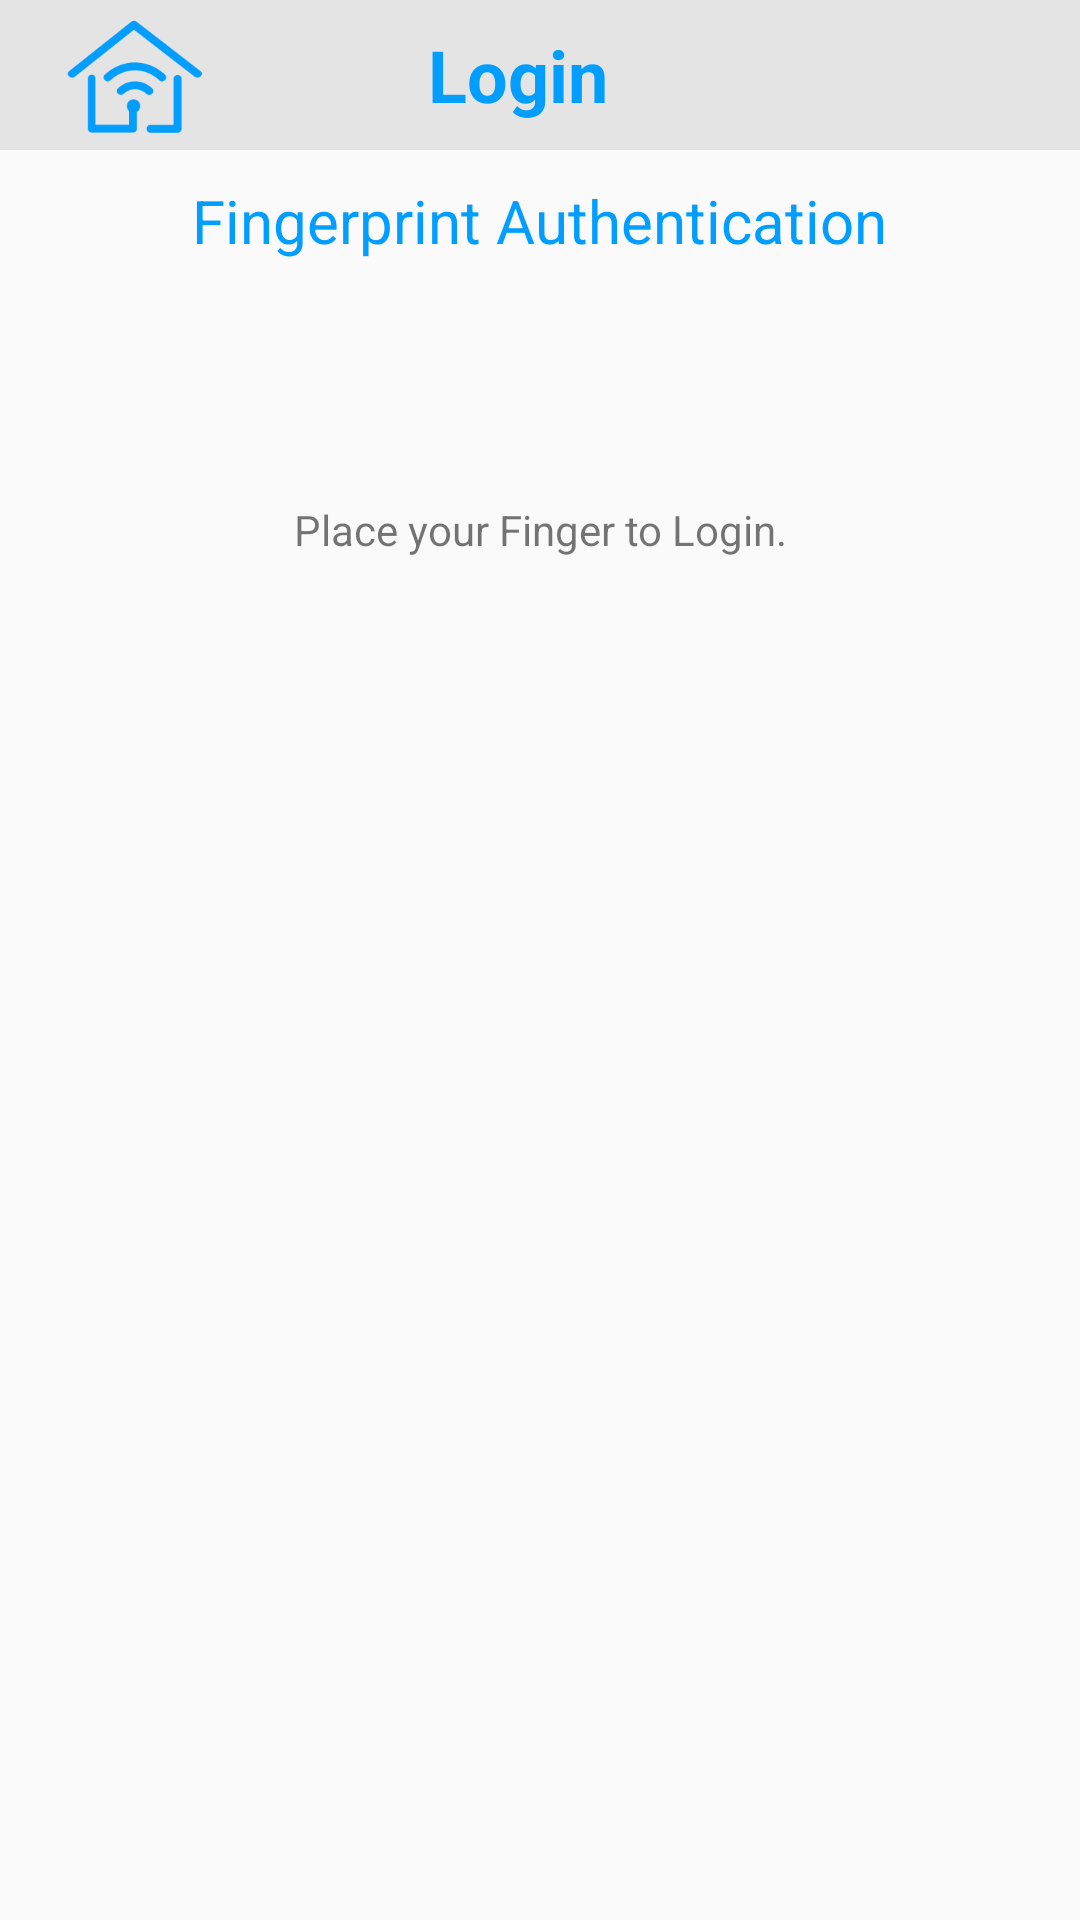

The Android layout XML behind this screen, and the referenced resources:
<!-- AndroidManifest.xml: application theme AppTheme -->
<!-- res/layout/fp_dialog.xml -->
<?xml version="1.0" encoding="utf-8"?>
<LinearLayout xmlns:android="http://schemas.android.com/apk/res/android"
    xmlns:app="http://schemas.android.com/apk/res-auto"
    android:orientation="vertical"
    android:layout_width="match_parent"

    android:layout_height="wrap_content">
    <LinearLayout
        android:layout_width="match_parent"
        android:layout_height="wrap_content"
        android:paddingBottom="30dp"
        android:orientation="vertical">
        <LinearLayout
            android:layout_width="match_parent"
            android:layout_height="50dp"
            android:background="#e4e4e4"
            android:gravity="center_vertical"
            android:weightSum="7"
            android:orientation="horizontal">

<ImageView
    android:layout_width="50dp"
    android:layout_height="50dp"
    android:layout_marginLeft="20dp"
    android:src="@drawable/sm2"
    android:tint="@color/colorPrimaryDark"/>
            <TextView
                android:layout_width="wrap_content"
                android:layout_height="match_parent"
                android:layout_weight="6"
                android:gravity="center"
                android:text="Login"
                android:layout_gravity="center_vertical"
                android:textColor="@color/colorPrimaryDark"
                android:textSize="24dp"
                android:textStyle="bold" />
            <Button
                android:layout_width="30dp"
                android:layout_height="30dp"
                android:padding="0dp"
                android:layout_marginLeft="30dp"
                android:layout_gravity="center|right"
                android:id="@+id/bc"
                android:backgroundTint="@color/colorPrimaryDark"
                android:background="@drawable/canc"/>
        </LinearLayout>
        <TextView
            android:id="@+id/headingLabel"
            android:layout_width="wrap_content"
            android:layout_height="wrap_content"
            android:layout_alignParentTop="true"
            android:layout_centerHorizontal="true"
            android:layout_gravity="center"
            android:padding="10dp"
            android:text="Fingerprint Authentication"
            android:textColor="@color/colorPrimaryDark"
            android:textSize="20dp" />

        <ImageView
            android:id="@+id/fingerprintImage"
            android:layout_width="60dp"
            android:layout_height="60dp"
            android:layout_below="@+id/headingLabel"
            android:layout_centerHorizontal="true"
            android:layout_gravity="center"
            app:srcCompat="@mipmap/ic_launcher" />

        <TextView
            android:id="@+id/paraLabel"
            android:layout_width="300dp"
            android:layout_height="wrap_content"
            android:layout_below="@+id/fingerprintImage"
            android:layout_centerHorizontal="true"
            android:layout_gravity="center"
            android:padding="10dp"
            android:text="Place your Finger to Login."
            android:textAlignment="center" />


        <TextView
            android:layout_width="match_parent"
            android:layout_height="wrap_content"
            android:gravity="center"
            android:textSize="14dp"
            android:layout_marginBottom="10dp"
            android:textColor="#49209b"
            android:visibility="gone"
            android:id="@+id/mt"/>
    </LinearLayout>


</LinearLayout>
<!-- resources referenced by this layout -->
<resources>
  <color name="colorPrimaryDark">#019eff</color>
  <!-- drawable sm2: png bitmap (drawable, 6598 bytes) -->
  <style name="AppTheme" parent="Theme.AppCompat.Light.NoActionBar">
          
          <item name="colorPrimary">@color/colorPrimary</item>
          <item name="colorPrimaryDark">@color/colorPrimaryDark</item>
          <item name="colorAccent">@color/colorAccent</item>
      </style>
  <color name="colorPrimary">#0088ff</color>
  <color name="colorAccent">#009dff</color>
</resources>
